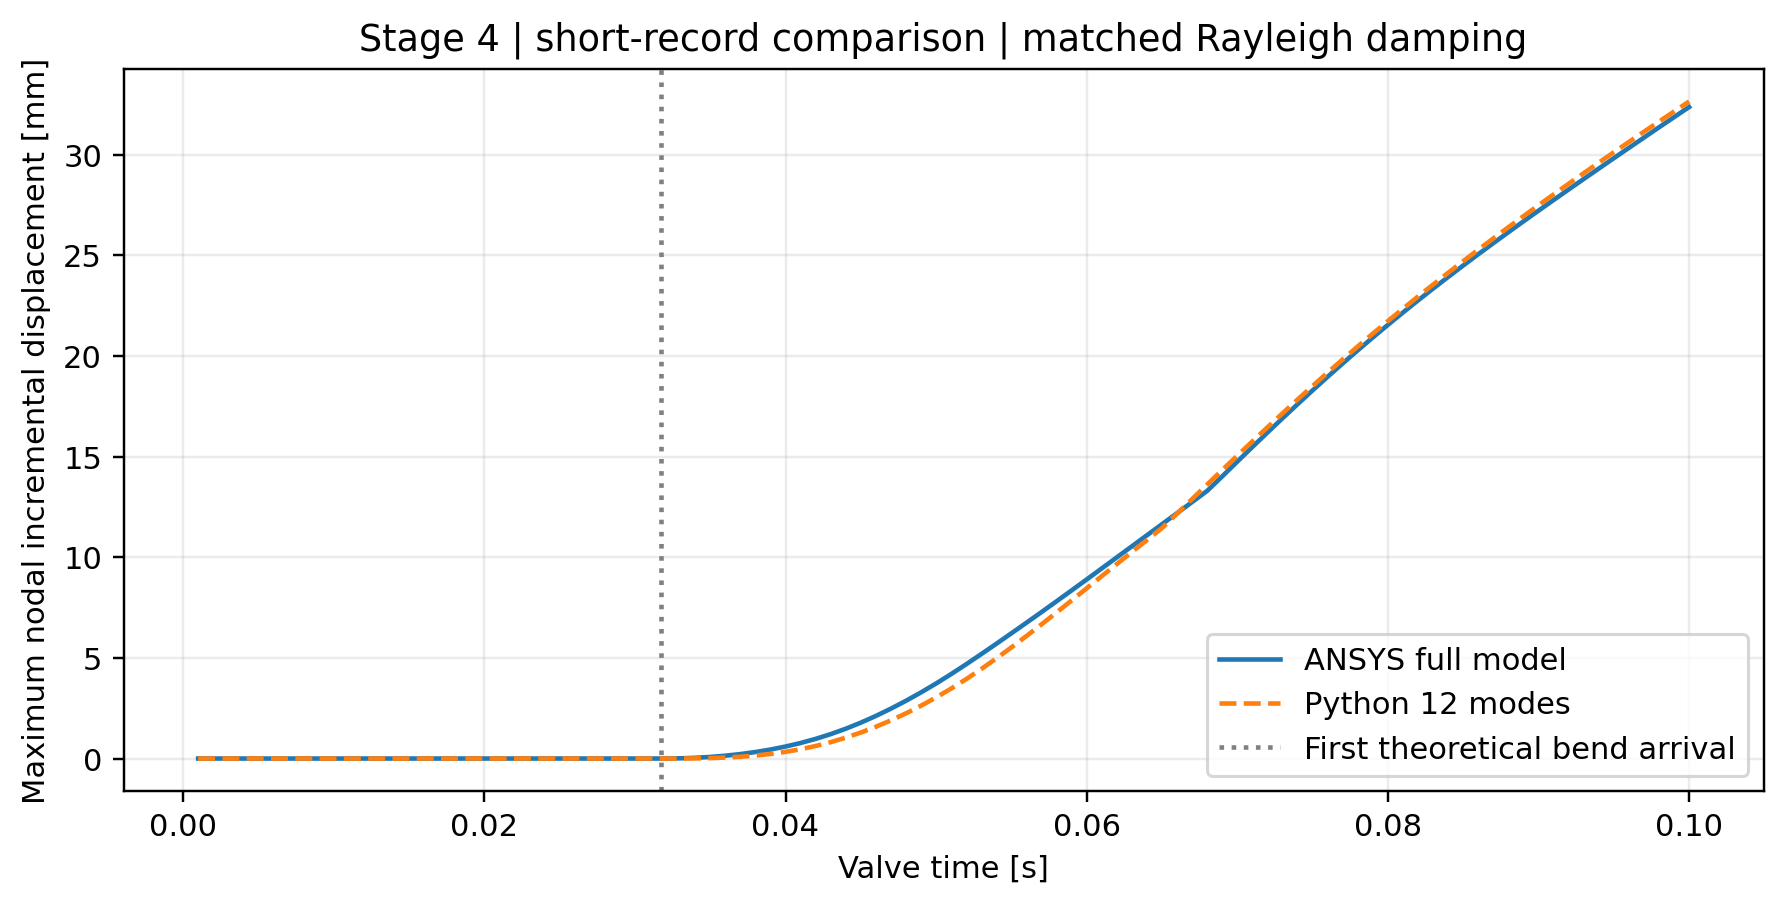

The data file committed next to this chart (first rows):
valve_time_s, ansys_incremental_peak_U_m, python_incremental_peak_U_m
0.001, 1.612546829e-13, 1.0294941828975224e-23
0.002, 7.930217948e-13, 4.4816767113372826e-23
0.003, 2.02300444e-12, 1.0270058915408367e-22
0.004, 3.830577055e-12, 1.8198559841696777e-22
0.005, 6.211228457e-12, 2.80096999878608e-22
0.006, 9.14324658e-12, 3.946263063366559e-22
0.007, 1.258171e-11, 5.222033778234964e-22
0.008, 1.646724559e-11, 6.597107624598816e-22
0.009, 2.075112584e-11, 8.037375097501352e-22
0.01, 2.538448816e-11, 9.508249774164105e-22
0.011, 3.0324655e-11, 1.0976193020070102e-21
0.012, 3.553638564e-11, 1.240808565542335e-21
0.013, 4.098678495e-11, 1.3772506932336985e-21
0.014, 4.662976122e-11, 1.5040666921561881e-21
0.015, 5.244531178e-11, 1.618832311192517e-21
0.016, 5.839797354e-11, 1.7191884491510297e-21
0.017, 6.444748237e-11, 1.8036749255587225e-21
0.018, 7.056728856e-11, 1.870969256338554e-21
0.019, 7.674223958e-11, 1.9206100685392525e-21
0.02, 8.293718603e-11, 1.953507418162318e-21
0.021, 8.914131335e-11, 1.9701691823514855e-21
0.022, 9.535176643e-11, 1.972419705752072e-21
0.023, 1.015468052e-10, 1.9615216090239196e-21
0.024, 1.077219313e-10, 1.938919905189509e-21
0.025, 1.138737228e-10, 1.9064030945640665e-21
0.026, 1.199998689e-10, 1.8655375982261666e-21
0.027, 1.2610602e-10, 1.8184312325391958e-21
0.028, 1.321945166e-10, 1.7669305640306366e-21
0.029, 1.38264664e-10, 1.713917795771231e-21
0.03, 1.443243286e-10, 1.6718509721120351e-21
0.031, 1.503814963e-10, 1.6437988703384728e-21
0.032, 1.522497993e-06, 2.6601476004691753e-08
0.033, 1.108099578e-05, 1.32891417498827e-06
0.034, 3.607033485e-05, 7.28836269048181e-06
0.035, 7.897686323e-05, 2.1372327331947908e-05
0.036, 0.0001404, 4.725643628065825e-05
0.037, 0.0002212, 8.799909625256222e-05
0.038, 0.0003228, 0.0001469
0.039, 0.000447, 0.000227
0.04, 0.0005959, 0.000331
0.041, 0.0007717, 0.000462
0.042, 0.0009766, 0.0006219
0.043, 0.001213, 0.0008132
0.044, 0.001481, 0.001037
0.045, 0.001783, 0.001291
0.046, 0.002116, 0.001578
0.047, 0.002478, 0.001896
0.048, 0.002869, 0.002245
0.049, 0.003286, 0.002624
0.05, 0.003728, 0.003035
0.051, 0.004195, 0.003476
0.052, 0.004684, 0.003947
0.053, 0.005189, 0.004448
0.054, 0.005701, 0.004973
0.055, 0.006222, 0.00552
0.056, 0.006747, 0.006086
0.057, 0.007276, 0.006665
0.058, 0.007812, 0.007255
0.059, 0.008353, 0.007854
0.06, 0.008896, 0.008457
... 40 more rows
